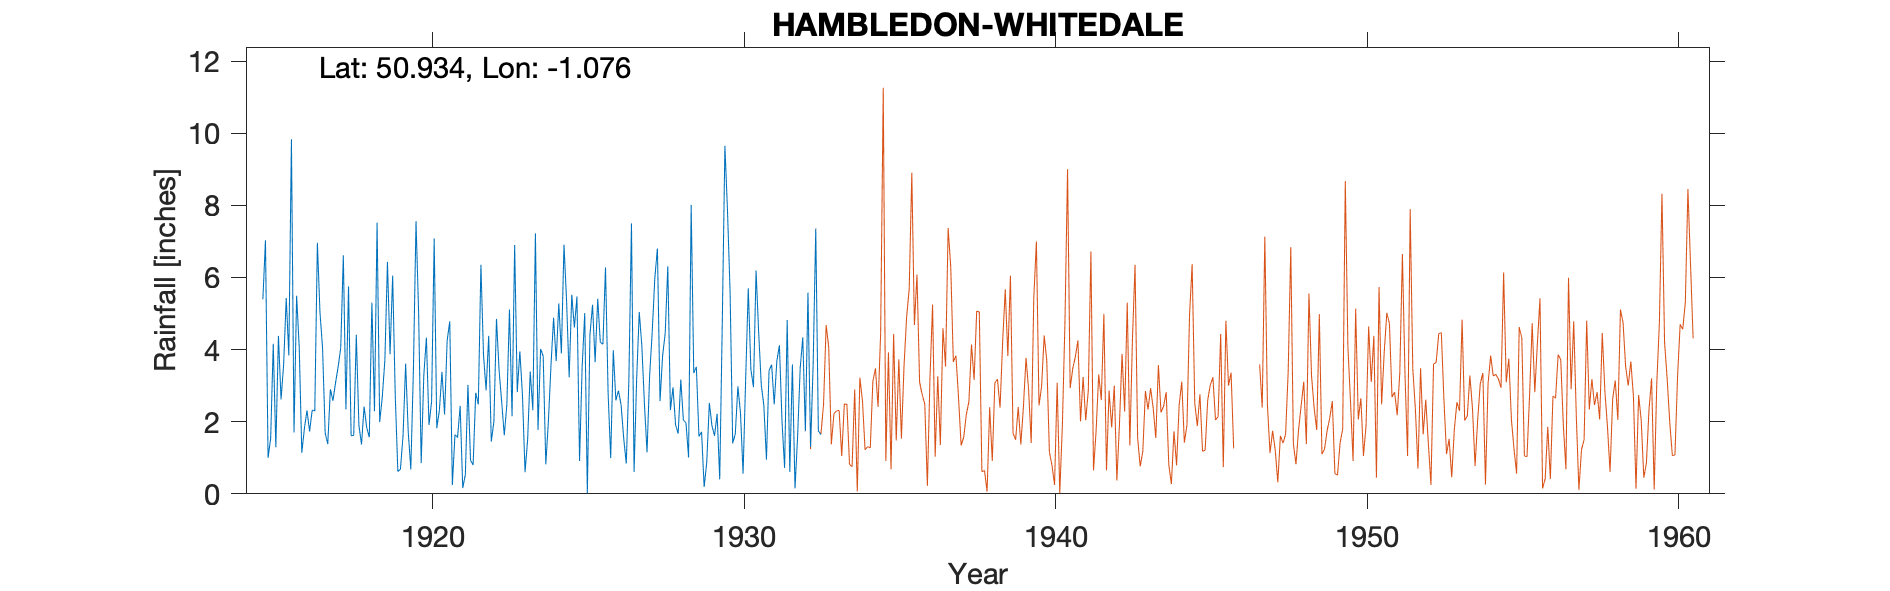

The file beside this chart, header and first rows:
HAMBLEDON-WHITEDALE, , , , , , , , , , , , , , , , , , , , , , , 
Grid ref, SU650154, Long, -1.076, Lat, 50.93, Elevation, 223, ft, , , , , , , , , , , , , , , 
Station no, 698/4, , , , , , , , , , , , , , , , , , , , , , 
, 1910, 1911, 1912, 1913, 1914, 1915, 1916, 1917, 1918, 1919, 1920, 1921, 1922, 1923, 1924, 1925, 1926, 1927, 1928, 1929, 1930, 1931, 1932
January, , , , , , 5.39, 1.7, 1.69, 4.41, 6.43, 5.04, 4.78, 6.35, 2.15, 3.81, 4.61, 6.28, 3.18, 6.31, 1.59, 5.58, 3.03, 3.59
February, , , , , , 7.03, 5.49, 1.38, 1.9, 3.87, 0.85, 0.24, 3.85, 6.9, 0.82, 5.47, 2.8, 5.04, 2.32, 1.72, 1.4, 2.45, 0.15
March, , , , , , 1, 4.08, 2.9, 1.37, 6.05, 3.28, 1.64, 2.87, 2.82, 2.01, 0.91, 0.99, 4.1, 2.95, 0.19, 1.66, 0.95, 1.58
April, , , , , , 1.53, 1.14, 2.58, 2.42, 2.72, 4.33, 1.56, 4.38, 3.95, 3.57, 3.51, 3.98, 2.49, 1.91, 0.87, 2.98, 3.42, 3.48
May, , , , , , 4.16, 1.81, 3.08, 1.84, 0.62, 1.91, 2.44, 1.45, 2.75, 4.88, 5.01, 2.59, 1.15, 1.67, 2.52, 2.24, 3.58, 4.34
June, , , , , , 1.29, 2.31, 3.52, 1.57, 0.68, 2.56, 0.16, 2, 0.6, 3.68, 0.02, 2.86, 3.28, 3.17, 1.89, 0.56, 2.48, 1.74
July, , , , , , 4.38, 1.73, 4.05, 5.3, 1.61, 7.08, 0.53, 4.85, 1.5, 5.28, 4.41, 2.47, 4.49, 2.04, 1.61, 3.19, 3.68, 5.58
August, , , , , , 2.62, 2.32, 6.61, 2.29, 3.61, 1.82, 3.02, 3.43, 3.39, 3.89, 5.24, 1.55, 5.99, 1.97, 2.22, 5.7, 4.12, 1.3
September, , , , , , 3.58, 2.3, 2.34, 7.52, 1.72, 2.31, 0.93, 2.55, 2.32, 6.91, 3.65, 0.84, 6.8, 1.01, 0.4, 3.45, 2, 3.6
October, , , , , , 5.43, 6.96, 5.75, 1.99, 0.68, 3.38, 0.8, 1.62, 7.22, 5.36, 5.41, 3.14, 2.57, 8.01, 4.8, 2.96, 0.72, 7.35
November, , , , , , 3.84, 5.03, 1.61, 2.68, 3.46, 2.2, 2.8, 2.48, 1.77, 3.23, 4.2, 7.5, 3.83, 3.35, 9.65, 6.19, 4.82, 1.74
December, , , , , , 9.83, 4.04, 1.62, 3.7, 7.56, 4.25, 2.48, 5.11, 4.02, 5.52, 4.15, 0.61, 4.45, 3.52, 7.84, 4.48, 0.61, 1.64
Total, , , , , , 50.08, 38.91, 37.13, 36.99, 39.01, 39.01, 21.38, 40.94, 39.39, 48.96, 46.59, 35.61, 47.37, 38.23, 35.3, 40.39, 31.86, 36.09
1932 Old gauge replaced - some duplicate…, , , , , , , , , , , , , , , , , , , , , , , 
